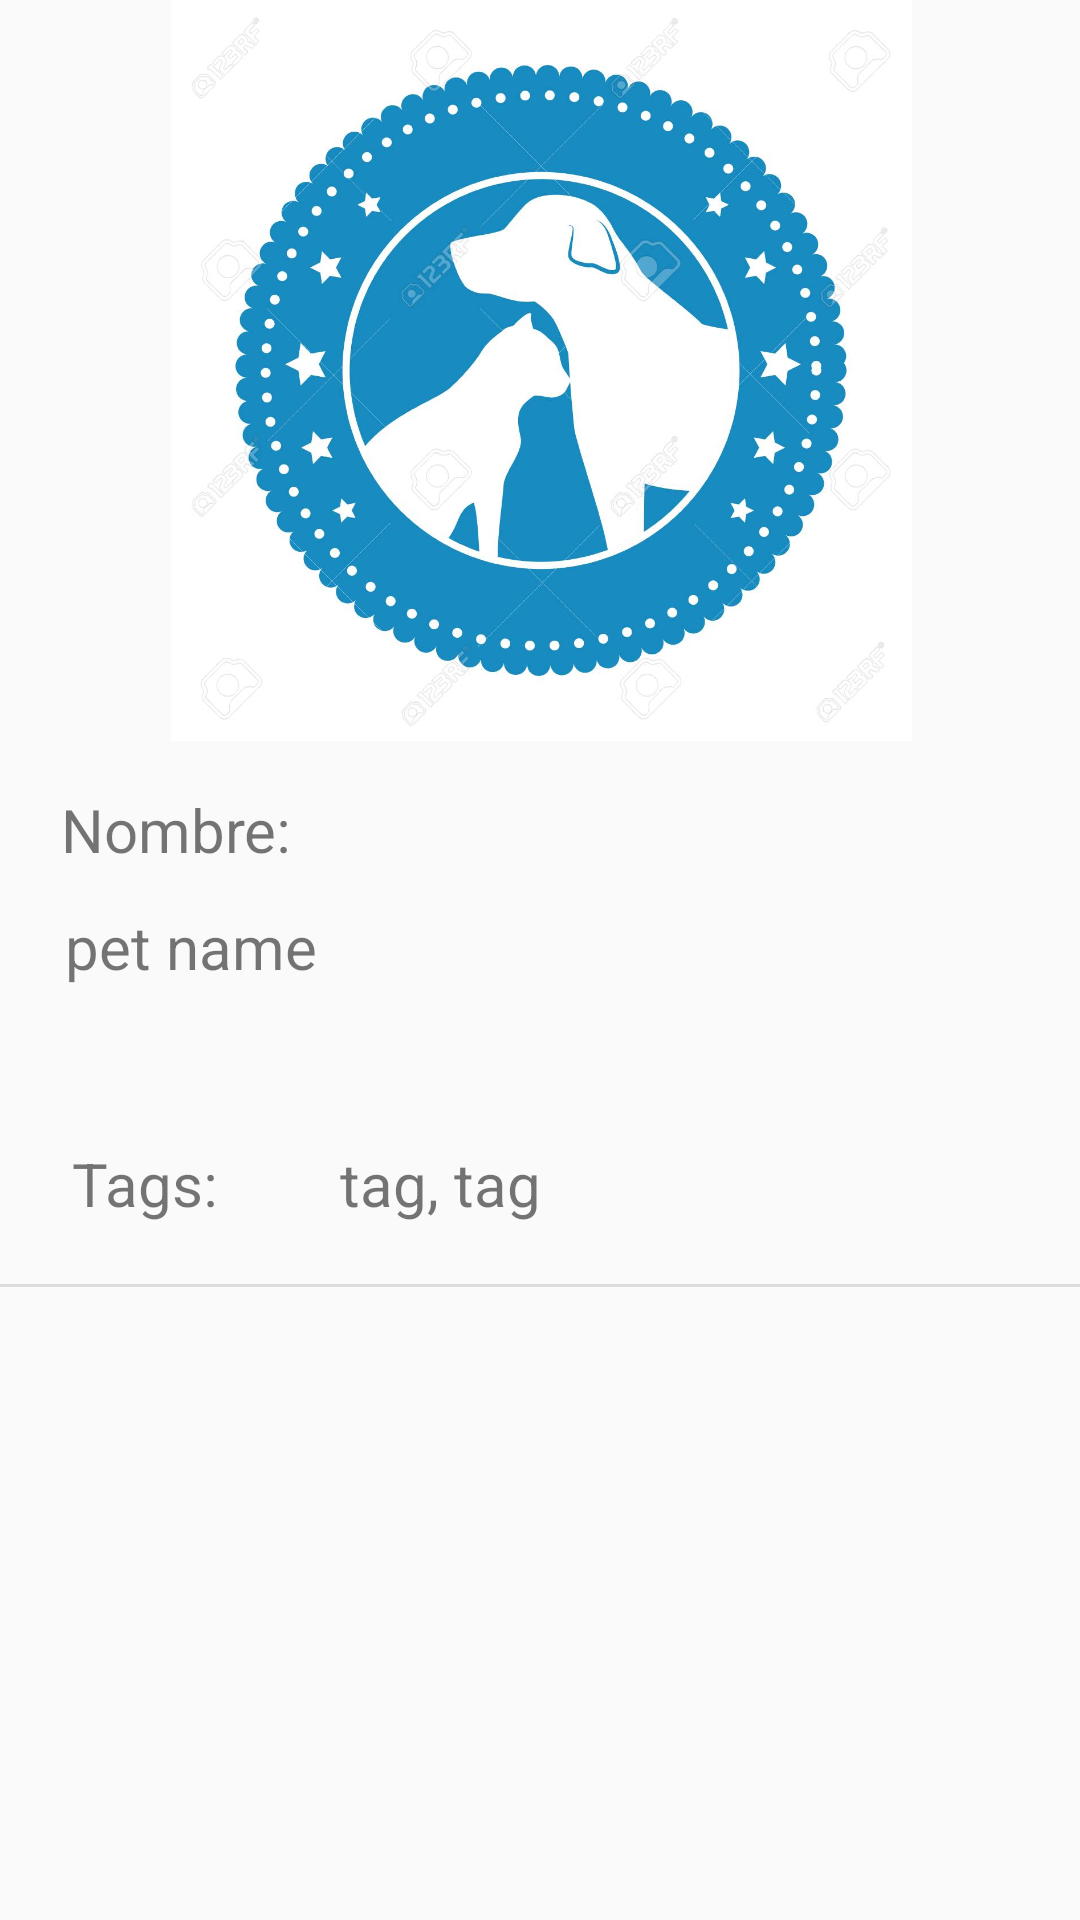

Layout XML and referenced resources for this Android screen:
<!-- AndroidManifest.xml: application theme AppTheme -->
<!-- res/layout/fragment_detail.xml -->
<?xml version="1.0" encoding="utf-8"?>
<androidx.constraintlayout.widget.ConstraintLayout xmlns:android="http://schemas.android.com/apk/res/android"
    xmlns:app="http://schemas.android.com/apk/res-auto"
    xmlns:tools="http://schemas.android.com/tools"
    android:layout_width="match_parent"
    android:layout_height="wrap_content"
    android:id="@+id/container"
    tools:context=".ui.DetailFragment">



    <ImageView
        android:id="@+id/image_view_petImage"
        android:layout_width="424dp"
        android:layout_height="247dp"
        android:contentDescription="@string/app_name"
        android:src="@drawable/pet_profile"
        app:layout_constraintEnd_toEndOf="parent"
        app:layout_constraintStart_toStartOf="parent"
        app:layout_constraintTop_toBottomOf="@+id/container"
        app:layout_constraintTop_toTopOf="parent" />

    <TextView
        android:id="@+id/text_view_petNameLabel"
        android:layout_width="wrap_content"
        android:layout_height="wrap_content"
        android:layout_gravity="center_horizontal"
        android:layout_marginTop="16dp"
        android:gravity="center"
        android:text="Nombre: "
        android:textSize="20sp"
        app:layout_constraintEnd_toEndOf="parent"
        app:layout_constraintHorizontal_bias="0.072"
        app:layout_constraintStart_toStartOf="parent"
        app:layout_constraintTop_toBottomOf="@+id/image_view_petImage" />

    <TextView
        android:id="@+id/text_view_petName"
        android:layout_width="wrap_content"
        android:layout_height="67dp"
        android:layout_marginStart="10dp"
        android:layout_marginLeft="10dp"
        android:layout_marginTop="12dp"
        android:ellipsize="end"
        android:maxLines="2"
        android:text="pet name"
        android:textSize="20sp"
        app:layout_constraintEnd_toEndOf="parent"
        app:layout_constraintHorizontal_bias="0.044"
        app:layout_constraintStart_toStartOf="parent"
        app:layout_constraintTop_toBottomOf="@+id/text_view_petNameLabel" />

    <TextView
        android:id="@+id/text_view_petTagsLabel"
        android:layout_width="wrap_content"
        android:layout_height="wrap_content"
        android:layout_gravity="center_horizontal"
        android:layout_marginStart="24dp"
        android:layout_marginLeft="24dp"
        android:layout_marginTop="12dp"
        android:gravity="center"
        android:text="Tags: "
        android:textSize="20sp"
        app:layout_constraintStart_toStartOf="parent"
        app:layout_constraintTop_toBottomOf="@+id/text_view_petName" />

    <TextView
        android:id="@+id/text_view_petTags"
        android:layout_width="119dp"
        android:layout_height="27dp"
        android:layout_gravity="center_horizontal"
        android:layout_marginTop="12dp"
        android:gravity="center"
        android:text="tag, tag"
        android:textSize="20sp"
        app:layout_constraintEnd_toEndOf="parent"
        app:layout_constraintHorizontal_bias="0.06"
        app:layout_constraintStart_toEndOf="@+id/text_view_petTagsLabel"
        app:layout_constraintTop_toBottomOf="@+id/text_view_petName" />

    <View
        android:id="@+id/divider"
        android:layout_width="match_parent"
        android:layout_height="1dp"
        android:layout_marginTop="20dp"
        android:background="?android:attr/listDivider"
        app:layout_constraintTop_toBottomOf="@+id/text_view_petTagsLabel" />

    <RelativeLayout
        android:id="@+id/progress_bar"
        android:layout_width="match_parent"
        android:layout_height="730dp"
        android:layout_gravity="center"
        android:background="#DFDBDB"
        android:gravity="center"
        android:visibility="gone"
        app:layout_constraintBottom_toBottomOf="parent"
        app:layout_constraintEnd_toEndOf="parent"
        app:layout_constraintHorizontal_bias="0.0"
        app:layout_constraintStart_toStartOf="parent"
        app:layout_constraintTop_toTopOf="parent"
        app:layout_constraintVertical_bias="1.0">

        <ProgressBar
            android:layout_width="wrap_content"
            android:layout_height="wrap_content" />
    </RelativeLayout>


</androidx.constraintlayout.widget.ConstraintLayout>
<!-- resources referenced by this layout -->
<resources>
  <!-- drawable pet_profile: jpg bitmap (drawable-v24, 137392 bytes) -->
  <string name="app_name">Fluxit</string>
  <style name="AppTheme" parent="Theme.AppCompat.Light.DarkActionBar">
          
          <item name="colorPrimary">@color/ic_launcher_background</item>
          <item name="colorPrimaryDark">#302C39</item>
          <item name="colorAccent">@color/colorAccent</item>
      </style>
  <!-- not gathered from this repository: default colours our renderer supplied (Android Studio template values) -->
  <color name="colorAccent">#FF03DAC5</color>
</resources>
